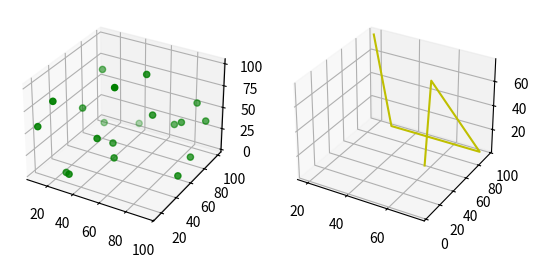

Here is the Python script that generated this plot:
import matplotlib.pyplot as plt
import numpy as np

ax = plt.subplot(121, projection='3d')
X = 100*np.random.rand(20)
Y = 100*np.random.rand(20)
Z = 100*np.random.rand(20)
ax.scatter(X, Y, Z, c='g')

ax2 = plt.subplot(122, projection='3d')
X = 100*np.random.rand(5)
Y = 100*np.random.rand(5)
Z = 100*np.random.rand(5)
ax2.plot(X, Y, Z, c='y')

plt.show()
